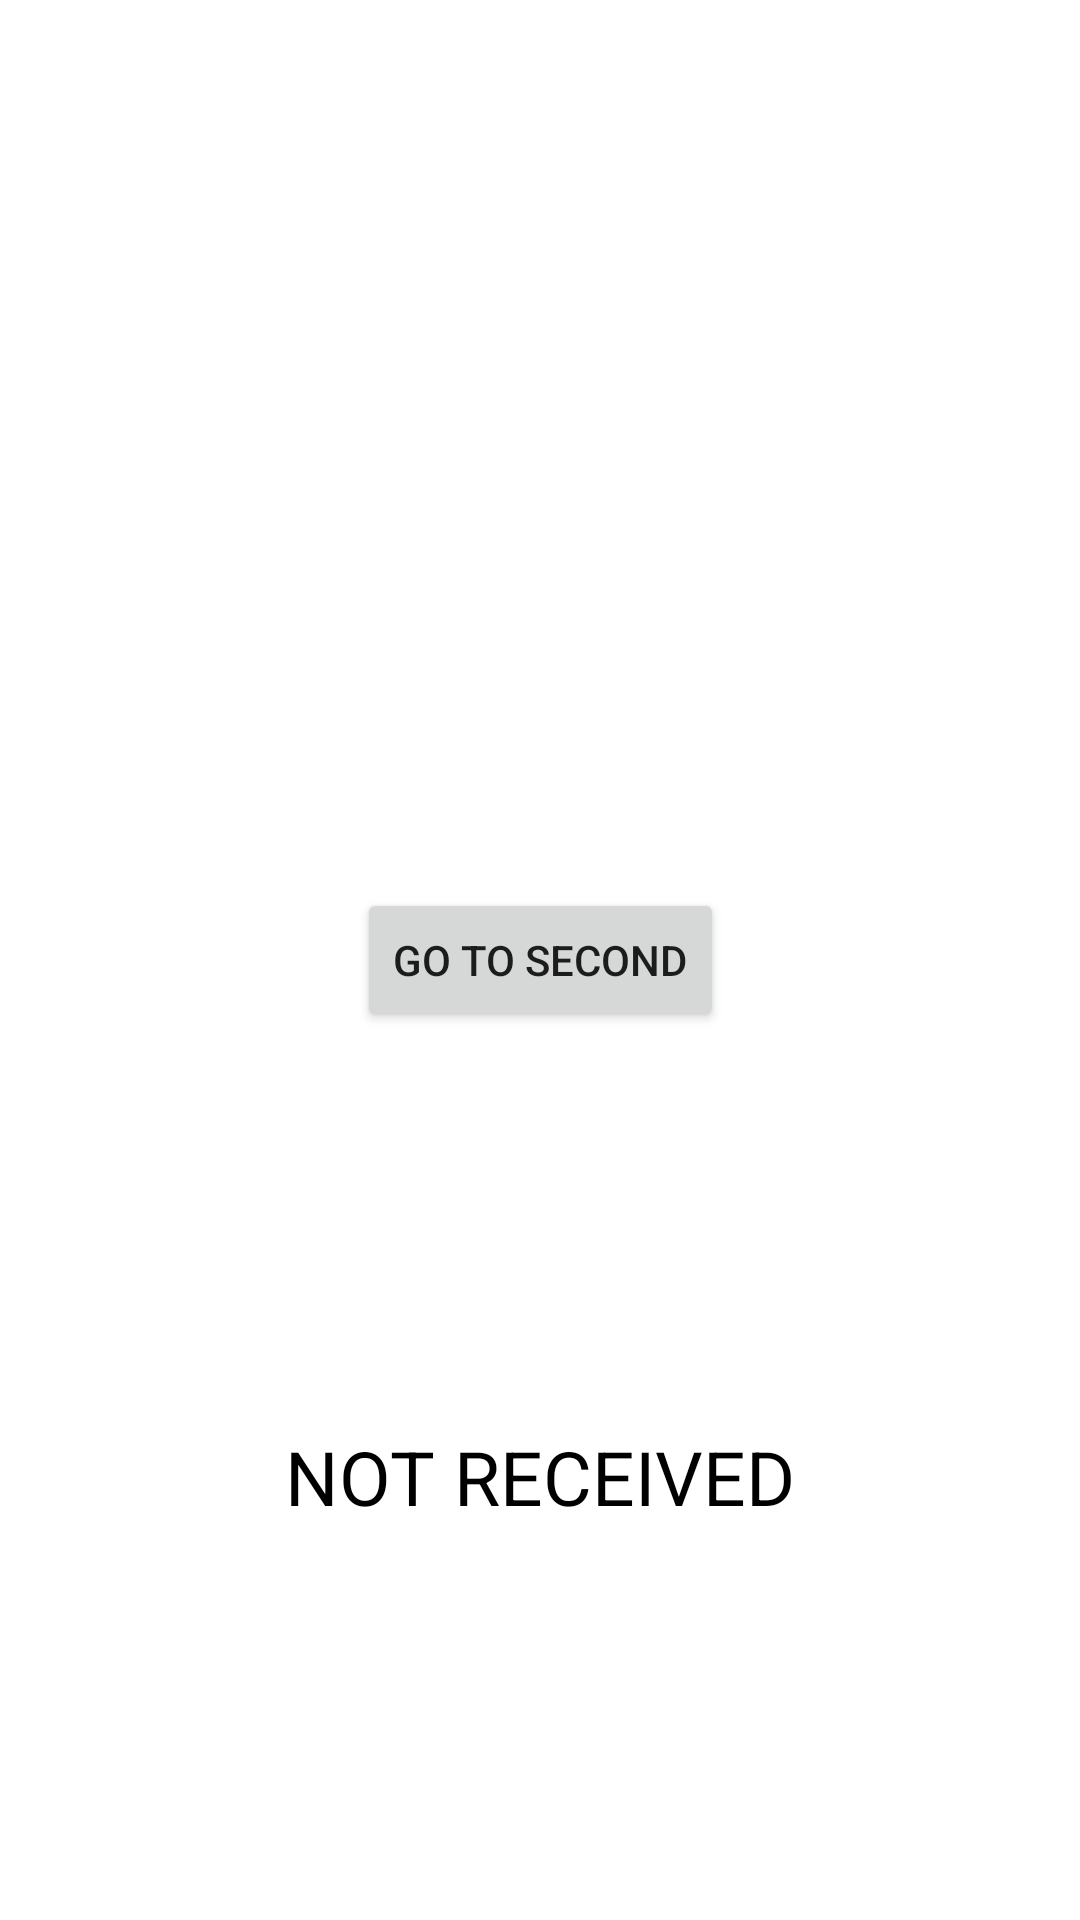

The Android layout XML behind this screen, and the referenced resources:
<!-- AndroidManifest.xml: application theme Theme.SendAndReceiveBroardcast -->
<!-- res/layout/activity_main.xml -->
<?xml version="1.0" encoding="utf-8"?>
<androidx.constraintlayout.widget.ConstraintLayout xmlns:android="http://schemas.android.com/apk/res/android"
    xmlns:app="http://schemas.android.com/apk/res-auto"
    xmlns:tools="http://schemas.android.com/tools"
    android:layout_width="match_parent"
    android:layout_height="match_parent"
    tools:context=".MainActivity">

  <Button
      android:id="@+id/send_second"
     android:text="Go TO SECOND"
     android:layout_width="wrap_content"
     android:layout_height="wrap_content"
     app:layout_constraintBottom_toBottomOf="parent"
     app:layout_constraintEnd_toEndOf="parent"
     app:layout_constraintStart_toStartOf="parent"
     app:layout_constraintTop_toTopOf="parent">

  </Button>
  <TextView
      android:id="@+id/broadcast_text"
      android:text="NOT RECEIVED"
      android:textSize="25dp"
      android:textColor="@color/black"
      android:layout_width="wrap_content"
      android:layout_height="wrap_content"
      app:layout_constraintBottom_toBottomOf="parent"
      app:layout_constraintEnd_toEndOf="parent"
      app:layout_constraintStart_toStartOf="parent"
       app:layout_constraintTop_toBottomOf="@+id/send_second" >

  </TextView>

</androidx.constraintlayout.widget.ConstraintLayout>
<!-- resources referenced by this layout -->
<resources>
  <style name="Theme.SendAndReceiveBroardcast" parent="Theme.MaterialComponents.DayNight.DarkActionBar">
          
          <item name="colorPrimary">@color/purple_500</item>
          <item name="colorPrimaryVariant">@color/purple_700</item>
          <item name="colorOnPrimary">@color/white</item>
          
          <item name="colorSecondary">@color/teal_200</item>
          <item name="colorSecondaryVariant">@color/teal_700</item>
          <item name="colorOnSecondary">@color/black</item>
          
          <item name="android:statusBarColor">?attr/colorPrimaryVariant</item>
          
      </style>
  <!-- not gathered from this repository: default colours our renderer supplied (Android Studio template values) -->
  <color name="purple_500">#FF6200EE</color>
  <color name="purple_700">#FF3700B3</color>
  <color name="teal_200">#FF03DAC5</color>
  <color name="teal_700">#FF018786</color>
  <color name="black">#FF000000</color>
  <color name="white">#FFFFFFFF</color>
</resources>
